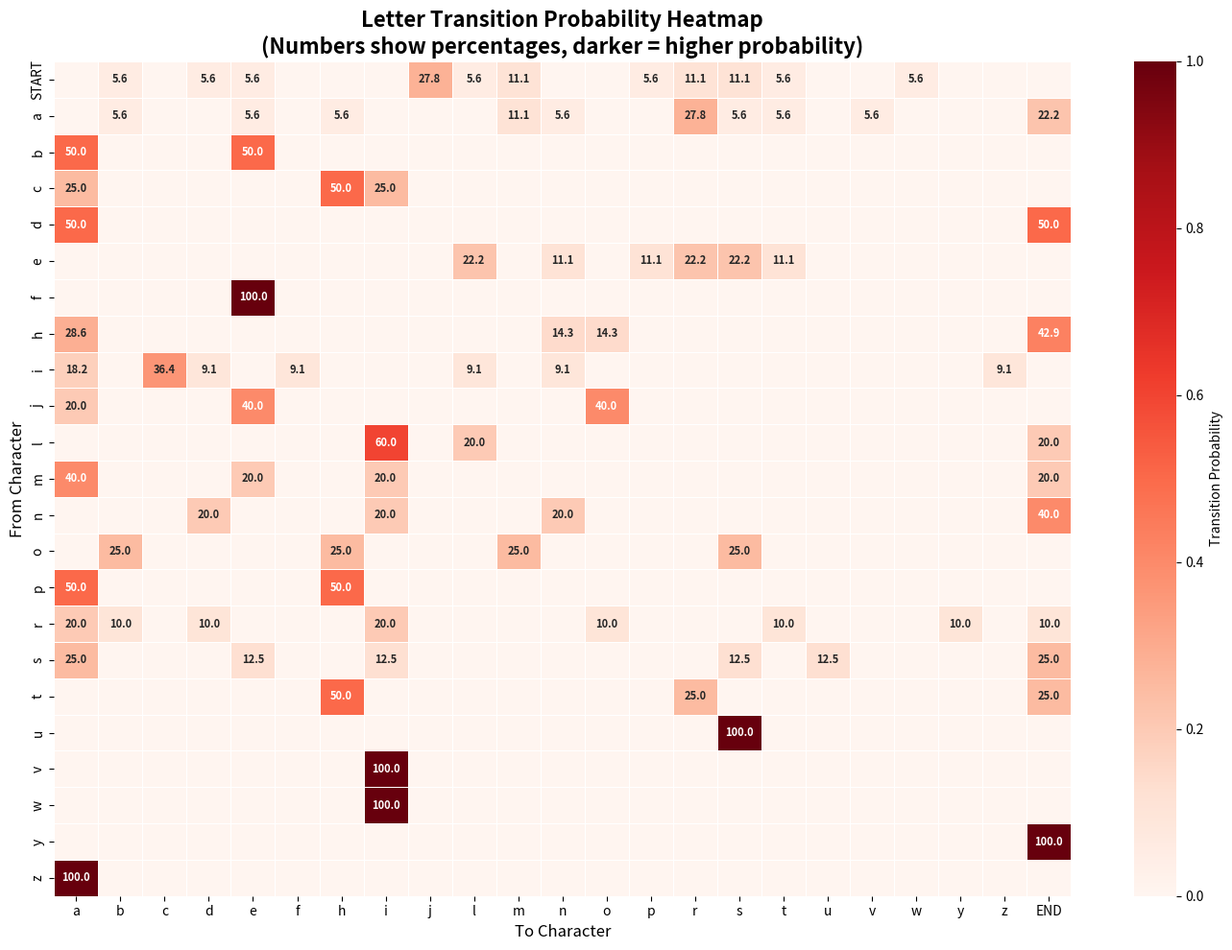

The matplotlib source for this figure:
"""
author: cesarasa

Code for generating names using an statistical approach with Markov chains and a frequentist probability model.

date: 2025-06-06
"""

# Standard library imports (alphabetically sorted)
import re
from collections import Counter, defaultdict
from typing import Dict, List, Tuple

# Third-party imports (alphabetically sorted)
import matplotlib.pyplot as plt
import numpy as np
import seaborn as sns

class StatisticalNameGenerator:
    """
    A statistical name generator using Markov chains and frequentist probability.
    """

    def __init__(self):
        self.START_TOKEN = '<SON>'
        self.END_TOKEN = '<EON>'
        self.unique_chars = []
        self.char_to_idx = {}
        self.transition_counts = defaultdict(lambda: defaultdict(int))
        self.transition_probs = defaultdict(lambda: defaultdict(float))
        self.is_trained = False

    def load_and_preprocess_data(self, file_path: str) -> List[str]:
        """
        Load names from file and preprocess them.
        
        Args:
            file_path: Path to the names.txt file
            
        Returns:
            List of cleaned names
        """
        try:
            with open(file_path, 'r', encoding='utf-8') as f:
                names = f.read().strip().split('\n')
        except FileNotFoundError:
            print(f"File {file_path} not found. Using sample data.")
            # Sample data if file not found
            names = ['john', 'mary', 'james', 'patricia', 'robert', 'jennifer', 
                    'michael', 'linda', 'william', 'elizabeth', 'david', 'barbara',
                    'richard', 'susan', 'joseph', 'jessica', 'thomas', 'sarah']

        # Clean names: keep only alphabetic characters, convert to lowercase
        cleaned_names = []
        for name in names:
            cleaned = re.sub(r'[^a-zA-Z]', '', name.strip().lower())
            if len(cleaned) > 0:
                cleaned_names.append(cleaned)

        print(f"Loaded {len(names)} names, cleaned to {len(cleaned_names)} valid names")
        return cleaned_names

    def build_transition_matrix(self, names: List[str]):
        """
        Build the transition count matrix from training names.
        
        Args:
            names: List of cleaned names for training
        """
        # Get all unique characters
        all_chars = set()
        for name in names:
            all_chars.update(name)

        # Create character list with special tokens
        self.unique_chars = [self.START_TOKEN] + sorted(list(all_chars)) + [self.END_TOKEN]
        self.char_to_idx = {char: idx for idx, char in enumerate(self.unique_chars)}

        print(f"Unique characters ({len(self.unique_chars)}): {self.unique_chars}")

        # Count transitions
        for name in names:
            if len(name) > 0:
                # Start token to first character
                self.transition_counts[self.START_TOKEN][name[0]] += 1

                # Character to character transitions
                for i in range(len(name) - 1):
                    current_char = name[i]
                    next_char = name[i + 1]
                    self.transition_counts[current_char][next_char] += 1

                # Last character to end token
                last_char = name[-1]
                self.transition_counts[last_char][self.END_TOKEN] += 1

        print("Transition matrix built successfully")

    def calculate_probabilities(self):
        """
        Convert transition counts to probabilities using frequentist approach.
        """
        for from_char in self.unique_chars:
            total_transitions = sum(self.transition_counts[from_char].values())

            if total_transitions > 0:
                for to_char in self.unique_chars:
                    count = self.transition_counts[from_char][to_char]
                    # Frequentist probability: count / total
                    self.transition_probs[from_char][to_char] = count / total_transitions

        self.is_trained = True
        print("Probabilities calculated using frequentist approach")

    def train(self, file_path: str):
        """
        Complete training pipeline.
        
        Args:
            file_path: Path to the names.txt file
        """
        print("=== Training Statistical Name Generator ===")
        names = self.load_and_preprocess_data(file_path)
        self.build_transition_matrix(names)
        self.calculate_probabilities()
        print("=== Training Complete ===\n")
    
    def generate_name(self, max_length: int = 15) -> str:
        """
        Generate a single name using the trained model.
        
        Args:
            max_length: Maximum length of generated name
            
        Returns:
            Generated name string
        """
        if not self.is_trained:
            raise ValueError("Model must be trained before generating names")
        
        name = ""
        current_char = self.START_TOKEN
        
        while len(name) < max_length:
            # Get probability distribution for next character
            probs = self.transition_probs[current_char]
            
            if not probs:
                break
            
            # Create lists for sampling
            chars = list(probs.keys())
            probabilities = list(probs.values())
            
            # Remove zero probabilities
            non_zero_indices = [i for i, p in enumerate(probabilities) if p > 0]
            if not non_zero_indices:
                break
            
            chars = [chars[i] for i in non_zero_indices]
            probabilities = [probabilities[i] for i in non_zero_indices]
            
            # Normalize probabilities (in case of floating point errors)
            total_prob = sum(probabilities)
            if total_prob > 0:
                probabilities = [p / total_prob for p in probabilities]
            
            # Sample next character using numpy random choice
            next_char = np.random.choice(chars, p=probabilities)
            
            if next_char == self.END_TOKEN:
                break
            
            name += next_char
            current_char = next_char
        
        return name
    
    def generate_names(self, count: int = 10, max_length: int = 15) -> List[str]:
        """
        Generate multiple names.
        
        Args:
            count: Number of names to generate
            max_length: Maximum length of each name
            
        Returns:
            List of generated names
        """
        names = []
        attempts = 0
        max_attempts = count * 10  # Prevent infinite loops
        
        while len(names) < count and attempts < max_attempts:
            name = self.generate_name(max_length)
            if len(name) > 1:  # Filter out very short names
                names.append(name.capitalize())
            attempts += 1
        
        return names
    
    def get_statistics(self) -> Dict:
        """
        Get model statistics and insights.
        
        Returns:
            Dictionary with various statistics
        """
        if not self.is_trained:
            return {}
        
        # Most common starting letters
        start_probs = [(char, prob) for char, prob in self.transition_probs[self.START_TOKEN].items() 
                      if char not in [self.START_TOKEN, self.END_TOKEN] and prob > 0]
        start_probs.sort(key=lambda x: x[1], reverse=True)
        
        # Most common transitions
        all_transitions = []
        for from_char in self.unique_chars:
            if from_char not in [self.START_TOKEN, self.END_TOKEN]:
                for to_char, prob in self.transition_probs[from_char].items():
                    if to_char != self.START_TOKEN and prob > 0:
                        all_transitions.append((f"{from_char}→{to_char}", prob))
        
        all_transitions.sort(key=lambda x: x[1], reverse=True)
        
        return {
            'total_characters': len(self.unique_chars) - 2,  # Excluding tokens
            'top_starting_letters': start_probs[:10],
            'top_transitions': all_transitions[:10]
        }
    
    def create_heatmap(self, figsize: Tuple[int, int] = (12, 10), save_path: str = None, 
                      show_numbers: bool = True, min_prob_display: float = 0.01):
        """
        Create and display a heatmap of transition probabilities.
        
        Args:
            figsize: Figure size for the plot
            save_path: Optional path to save the plot
            show_numbers: Whether to display probability numbers in cells
            min_prob_display: Minimum probability to display number (to avoid clutter)
        """
        if not self.is_trained:
            print("Model must be trained before creating heatmap")
            return
        
        # Prepare data for heatmap
        display_chars = [char for char in self.unique_chars if char not in [self.START_TOKEN, self.END_TOKEN]]
        from_chars = [self.START_TOKEN] + display_chars
        to_chars = display_chars + [self.END_TOKEN]
        
        # Create probability matrix
        prob_matrix = np.zeros((len(from_chars), len(to_chars)))
        
        for i, from_char in enumerate(from_chars):
            for j, to_char in enumerate(to_chars):
                prob_matrix[i, j] = self.transition_probs[from_char][to_char]
        
        # Create labels
        from_labels = ['START' if char == self.START_TOKEN else char for char in from_chars]
        to_labels = [char if char != self.END_TOKEN else 'END' for char in to_chars]
        
        # Create custom annotation matrix (only show numbers above threshold)
        if show_numbers:
            annot_matrix = np.where(prob_matrix >= min_prob_display, 
                                  np.round(prob_matrix * 100, 1), 0)
            annot_matrix = annot_matrix.astype(object)
            annot_matrix[annot_matrix == 0] = ''  # Replace 0 with empty string
        else:
            annot_matrix = False
        
        # Create heatmap
        plt.figure(figsize=figsize)
        ax = sns.heatmap(
            prob_matrix,
            xticklabels=to_labels,
            yticklabels=from_labels,
            cmap='Reds',
            annot=annot_matrix if show_numbers else False,
            fmt='',  # Don't format since we pre-formatted
            annot_kws={'size': 8, 'weight': 'bold'},
            cbar_kws={'label': 'Transition Probability'},
            linewidths=0.5,
            linecolor='white'
        )
        
        plt.title('Letter Transition Probability Heatmap\n(Numbers show percentages, darker = higher probability)', 
                 fontsize=16, fontweight='bold')
        plt.xlabel('To Character', fontsize=12)
        plt.ylabel('From Character', fontsize=12)
        plt.tight_layout()
        
        if save_path:
            plt.savefig(save_path, dpi=300, bbox_inches='tight')
            print(f"Heatmap saved to {save_path}")
        
        plt.show()
        
        # Print some key statistics
        print(f"\nHeatmap Statistics:")
        print(f"- Showing probabilities ≥ {min_prob_display:.1%}")
        print(f"- Numbers represent percentages (e.g., '15' = 15%)")
        max_prob = np.max(prob_matrix)
        max_indices = np.unravel_index(np.argmax(prob_matrix), prob_matrix.shape)
        print(f"- Highest transition: {from_labels[max_indices[0]]} → {to_labels[max_indices[1]]} ({max_prob:.1%})")
    
    def analyze_generated_names(self, generated_names: List[str]) -> Dict:
        """
        Analyze characteristics of generated names.
        
        Args:
            generated_names: List of generated names
            
        Returns:
            Dictionary with analysis results
        """
        if not generated_names:
            return {}
        
        lengths = [len(name) for name in generated_names]
        
        # Starting letter distribution
        start_letters = Counter([name[0].lower() for name in generated_names if name])
        
        return {
            'count': len(generated_names),
            'avg_length': np.mean(lengths),
            'length_std': np.std(lengths),
            'min_length': min(lengths),
            'max_length': max(lengths),
            'start_letter_dist': dict(start_letters.most_common()),
            'unique_count': len(set(generated_names))
        }


def main():
    """
    Main function demonstrating the name generator usage.
    """
    # Initialize generator
    generator = StatisticalNameGenerator()
    
    # Train the model (replace 'names.txt' with your file path)
    try:
        generator.train('./data/names.txt')
    except Exception as e:
        print(f"Using sample data due to error: {e}")
        # If file not found, train with sample data
        sample_names = [
            'aaliyah', 'aaron', 'abigail', 'adam', 'adrian', 'alexandra', 'alice', 'amanda',
            'amy', 'ana', 'andrea', 'andrew', 'angel', 'anna', 'anthony', 'antonio',
            'ashley', 'austin', 'barbara', 'benjamin', 'betty', 'brandon', 'brian', 'brittany',
            'carlos', 'carol', 'catherine', 'charles', 'charlotte', 'christian', 'christopher', 'daniel',
            'david', 'deborah', 'diana', 'donald', 'donna', 'dorothy', 'edward', 'elizabeth',
            'emily', 'emma', 'eric', 'evelyn', 'frances', 'frank', 'gary', 'george',
            'gerald', 'gloria', 'grace', 'gregory', 'harold', 'helen', 'henry', 'irene',
            'jack', 'jacqueline', 'james', 'jane', 'janet', 'janice', 'jason', 'jean',
            'jeffrey', 'jennifer', 'jeremy', 'jerry', 'jessica', 'joan', 'joe', 'john',
            'jonathan', 'jose', 'joseph', 'joshua', 'joyce', 'juan', 'judith', 'judy',
            'julia', 'julie', 'justin', 'karen', 'katherine', 'kathleen', 'kathryn', 'kelly',
            'kenneth', 'kevin', 'kimberly', 'larry', 'laura', 'lawrence', 'linda', 'lisa',
            'louis', 'louise', 'margaret', 'maria', 'marie', 'marilyn', 'mark', 'martha',
            'martin', 'mary', 'matthew', 'melissa', 'michael', 'michelle', 'nancy', 'nicholas',
            'nicole', 'norma', 'pamela', 'patricia', 'patrick', 'paul', 'peter', 'philip',
            'rachel', 'ralph', 'raymond', 'rebecca', 'richard', 'robert', 'ronald', 'rose',
            'roy', 'russell', 'ruth', 'ryan', 'samuel', 'sandra', 'sara', 'sarah',
            'scott', 'sharon', 'shirley', 'stephanie', 'stephen', 'steven', 'susan', 'teresa',
            'thomas', 'timothy', 'virginia', 'walter', 'wayne', 'william'
        ]
        # Manually build model with sample data
        generator.build_transition_matrix(sample_names)
        generator.calculate_probabilities()
    
    # Get and display statistics
    print("=== Model Statistics ===")
    stats = generator.get_statistics()
    print(f"Total unique characters: {stats.get('total_characters', 0)}")
    
    print("\nTop 10 starting letters:")
    for char, prob in stats.get('top_starting_letters', [])[:10]:
        print(f"  {char}: {prob:.3f} ({prob*100:.1f}%)")
    
    print("\nTop 10 transitions:")
    for transition, prob in stats.get('top_transitions', [])[:10]:
        print(f"  {transition}: {prob:.3f} ({prob*100:.1f}%)")
    
    # Generate names
    print("\n=== Generated Names ===")
    generated_names = generator.generate_names(count=500, max_length=100)
    
    for i, name in enumerate(generated_names, 1):
        print(f"{i:2d}. {name}")
    
    # Analyze generated names
    print("\n=== Generated Names Analysis ===")
    analysis = generator.analyze_generated_names(generated_names)
    print(f"Total generated: {analysis.get('count', 0)}")
    print(f"Unique names: {analysis.get('unique_count', 0)}")
    print(f"Average length: {analysis.get('avg_length', 0):.1f} ± {analysis.get('length_std', 0):.1f}")
    print(f"Length range: {analysis.get('min_length', 0)} - {analysis.get('max_length', 0)}")
    
    print("\nStarting letter distribution in generated names:")
    start_dist = analysis.get('start_letter_dist', {})
    for letter, count in sorted(start_dist.items(), key=lambda x: x[1], reverse=True)[:10]:
        print(f"  {letter.upper()}: {count} ({count/len(generated_names)*100:.1f}%)")
    
    # Create heatmap
    print("\n=== Creating Heatmap ===")
    generator.create_heatmap(figsize=(14, 10), save_path='name_transition_heatmap.png', 
                           show_numbers=True, min_prob_display=0.02)
    
    # Interactive generation
    print("\n=== Interactive Generation ===")
    print("Generating 10 more names...")
    more_names = generator.generate_names(count=10)
    for name in more_names:
        print(f"  • {name}")


if __name__ == "__main__":
    main()
